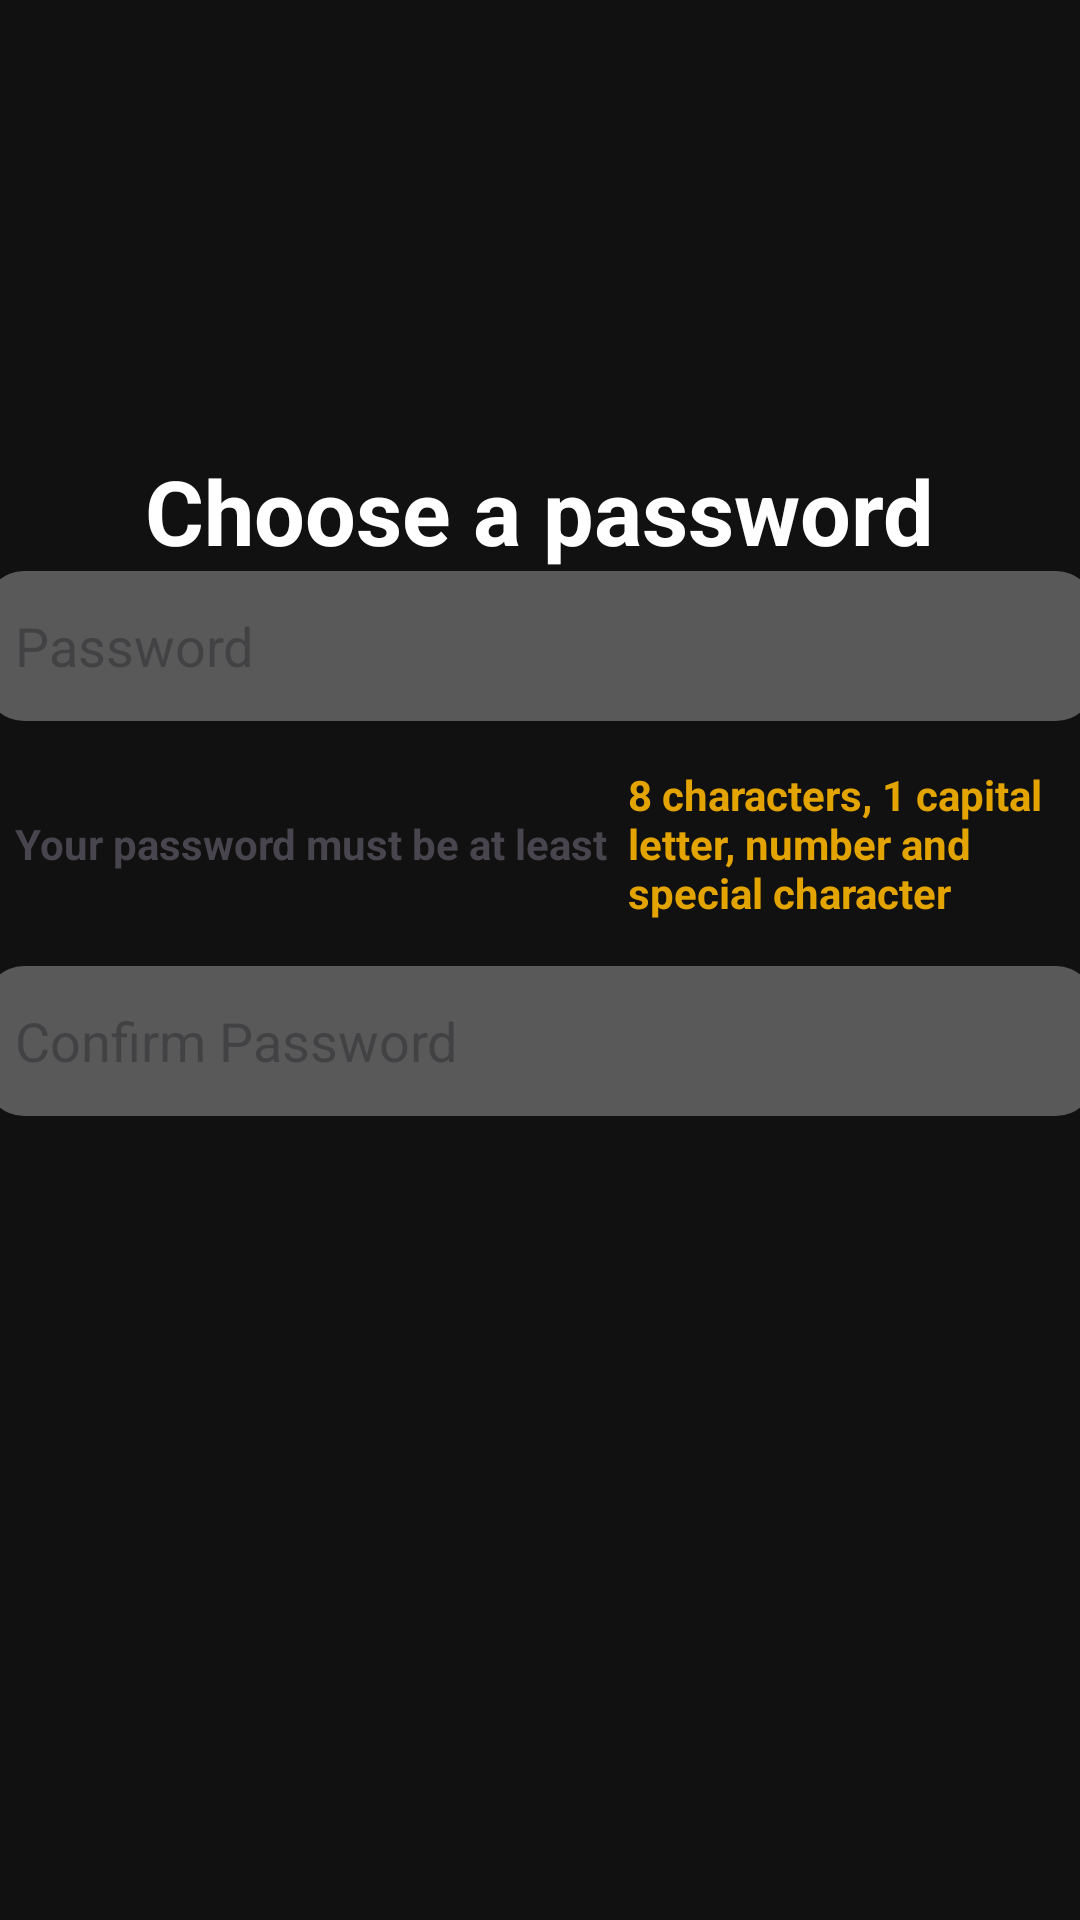

Write the Android layout XML for this screen, with the resource values it uses.
<!-- AndroidManifest.xml: application theme Theme.LocketClone -->
<!-- res/layout/activity_change_password_step_two.xml -->
<?xml version="1.0" encoding="utf-8"?>
<LinearLayout xmlns:android="http://schemas.android.com/apk/res/android"
    xmlns:app="http://schemas.android.com/apk/res-auto"
    xmlns:tools="http://schemas.android.com/tools"
    android:layout_width="match_parent"
    android:layout_height="match_parent"
    android:background="@color/black"
    android:orientation="vertical"
    tools:context=".view.change_password.ChangePasswordStepTwoActivity">

    <TextView
        android:id="@+id/textView4"
        android:layout_width="wrap_content"
        android:layout_height="wrap_content"
        android:layout_gravity="center"
        android:layout_marginTop="150dp"
        android:text="Choose a password"
        android:textColor="@color/white"
        android:textSize="30dp"
        android:textStyle="bold" />

    <androidx.appcompat.widget.AppCompatEditText
        android:id="@+id/edt_password"
        android:layout_width="370dp"
        android:layout_height="50dp"
        android:layout_gravity="center"
        android:background="@drawable/edt_gray_edit_text"
        android:ems="10"
        android:hint="Password"
        android:inputType="textPassword"
        android:text=""
        android:textColor="@color/white" />

    <LinearLayout
        android:layout_width="wrap_content"
        android:layout_height="wrap_content"
        android:layout_gravity="center"
        android:layout_marginTop="15dp"
        android:orientation="horizontal">

        <TextView
            android:id="@+id/textView5"
            android:layout_width="wrap_content"
            android:layout_height="wrap_content"
            android:layout_gravity="center"
            android:layout_marginStart="5dp"
            android:text="Your password must be at least  "
            android:textStyle="bold" />

        <TextView
            android:id="@+id/textView6"
            android:layout_width="wrap_content"
            android:layout_height="wrap_content"
            android:layout_gravity="center"
            android:text="8 characters, 1 capital letter, number and special character"
            android:textColor="@color/yellow"
            android:textStyle="bold" />
    </LinearLayout>

    <androidx.appcompat.widget.AppCompatEditText
        android:id="@+id/edt_confirm_password"
        android:layout_width="370dp"
        android:layout_height="50dp"
        android:layout_gravity="center"
        android:layout_marginTop="15dp"
        android:background="@drawable/edt_gray_edit_text"
        android:ems="10"
        android:hint="Confirm Password"
        android:inputType="textPassword"
        android:text=""
        android:textColor="@color/white" />

    <androidx.appcompat.widget.AppCompatButton
        android:id="@+id/btn_continue"
        android:layout_width="400dp"
        android:layout_height="wrap_content"
        android:layout_gravity="center"
        android:layout_marginTop="290dp"
        android:background="@drawable/btn_yellow_button"
        android:text="Continue"
        android:textSize="20dp"
        android:textStyle="bold" />
</LinearLayout>
<!-- resources referenced by this layout -->
<resources>
  <color name="black">#111111</color>
  <color name="white">#FFFFFFFF</color>
  <color name="yellow">#E3A400</color>
  <!-- drawable btn_yellow_button (drawable) -->
  <?xml version="1.0" encoding="utf-8"?>
  <shape xmlns:android="http://schemas.android.com/apk/res/android" android:shape="rectangle">
      
      <solid android:color="@color/yellow"/>
  
      <corners
          android:radius="100dp"/>
      
      <padding
          android:top="10dp"
          android:left="10dp"
          android:right="10dp"
          android:bottom="10dp"/>
  </shape>
  <!-- drawable edt_gray_edit_text (drawable) -->
  <?xml version="1.0" encoding="utf-8"?>
  <shape xmlns:android="http://schemas.android.com/apk/res/android" android:shape="rectangle">
      
      <solid android:color="@color/gray"/>
  
      <corners
          android:radius="13dp"/>
      
      <padding
          android:top="10dp"
          android:left="10dp"
          android:right="10dp"
          android:bottom="10dp"/>
  </shape>
  <style name="Theme.LocketClone" parent="Base.Theme.LocketClone" />
      //Tao bo goc transparent va dieu chinh kich thuoc thong bao
  <color name="gray">#595959</color>
  <style name="Base.Theme.LocketClone" parent="Theme.Material3.DayNight.NoActionBar">
          
          <item name="colorPrimaryVariant">@color/black</item>
          
          <item name="android:statusBarColor">@android:color/black</item>
      </style>
</resources>
